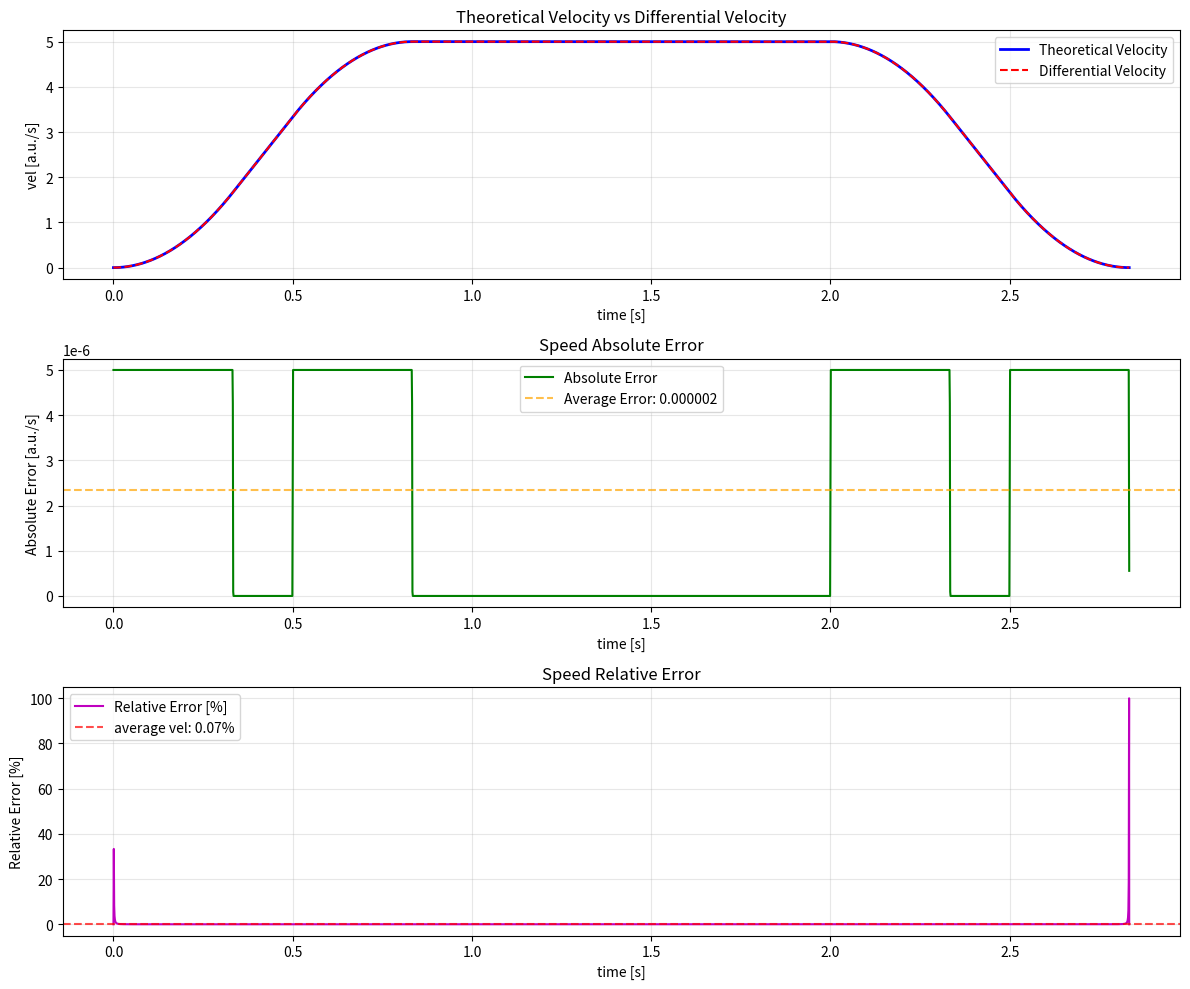

Reproduce this figure in Python.
import math
import matplotlib.pyplot as plt
import numpy as np
import copy

epsilon = 1e-10  # 极小值容差


class DoubleSCurveTrajectoryGenerator:
    def __init__(self, dof, q0_in, q1_in, v0_in, v1_in, vmax, vmin, amax, amin, jmax, jmin):
        self.dof = dof
        self.traj = []
        self.lambda_ = 0.99
        self.max_iter = 1000
        self.still = False
        self.reset(q0_in, q1_in, v0_in, v1_in, vmax, vmin, amax, amin, jmax, jmin)
    
    def reset(self, q0_in, q1_in, v0_in, v1_in, vmax, vmin, amax, amin, jmax, jmin):
        # 1. 给定初始条件，做相应转换
        self.sigma = np.sign(q1_in - q0_in)
        if abs(self.sigma) < epsilon:
            self.sigma = 1
        self.q0 = q0_in * self.sigma
        self.q1 = q1_in * self.sigma
        self.v0 = v0_in * self.sigma
        self.v1 = v1_in * self.sigma
        self.v_max = 0.5 * (self.sigma + 1) * vmax + 0.5 * (self.sigma - 1) * vmin
        self.v_min = 0.5 * (self.sigma + 1) * vmin + 0.5 * (self.sigma - 1) * vmax
        self.a_max = 0.5 * (self.sigma + 1) * amax + 0.5 * (self.sigma - 1) * amin
        self.a_min = 0.5 * (self.sigma + 1) * amin + 0.5 * (self.sigma - 1) * amax
        self.j_max = 0.5 * (self.sigma + 1) * jmax + 0.5 * (self.sigma - 1) * jmin
        self.j_min = 0.5 * (self.sigma + 1) * jmin + 0.5 * (self.sigma - 1) * jmax

        self.T = 0.
        self.T_a = 0.
        self.T_d = 0.
        self.T_j1 = 0.
        self.T_j2 = 0.
        self.T_v = 0.
        self.T_j = 0.

        self.v_lim = 0.
        self.a_lim_a = 0.
        self.a_lim_d = 0.
        self.still = False
    
    def is_valid(self):
        T_jstar = np.zeros(self.dof)
        T_jstar = np.min([np.sqrt(abs(self.v1 - self.v0) / self.j_max), self.a_max/self.j_max])
        if T_jstar < self.a_max/self.j_max:
            if abs(self.q1 - self.q0) < abs(T_jstar * (self.v1 + self.v0)) + epsilon:
                return False
        else:
            if abs(self.q1 - self.q0) < abs((T_jstar + (self.v1 - self.v0)/self.a_max) * (self.v1 + self.v0) / 2) + epsilon:
                return False
        return True

    def double_s_curve_trajectory(self):
        if abs(self.q0 - self.q1) < epsilon:
            print(f"q0 and q1 are the same")
            self.still = True
            return self.T
        # 2. 假设v_max与a_max可达，计算各段时间值
        if (self.v_max - self.v0) * self.j_max < self.a_max ** 2:
            print(f"无法达到a_max")
            self.T_j1 = np.sqrt((self.v_max - self.v0) / self.j_max)
            self.T_a = 2 * self.T_j1
        else:
            self.T_j1 = self.a_max / self.j_max
            self.T_a = self.T_j1 + (self.v_max - self.v0) / self.a_max

        if (self.v_max - self.v1) * self.j_max < self.a_max ** 2:
            print(f"无法达到a_min")
            self.T_j2 = np.sqrt((self.v_max - self.v1) / self.j_max)
            self.T_d = 2 * self.T_j2
        else:
            self.T_j2 = self.a_max / self.j_max
            self.T_d = self.T_j2 + (self.v_max - self.v1) / self.a_max
        
        self.T_v = (self.q1 - self.q0)/self.v_max - 0.5 * self.T_a * (1 + self.v0/self.v_max) - 0.5 * self.T_d * (1 + self.v1/self.v_max)

        # 3. 分情况处理
        if self.T_v > 0:
            print(f"可以达到v_max")
            self.T = self.T_a + self.T_d + self.T_v
            print(f"Ta = {self.T_a:.4f}, Tv = {self.T_v:.4f}, Td = {self.T_d:.4f}, Tj1 = {self.T_j1:.4f}, Tj2 = {self.T_j2:.4f}")
            self.calc_max_vel_and_acc()
            print(f"calculation finished, total time is {self.T}")
            return self.T
        
        self.T_v = 0.
        print(f"无法达到v_max")
        self.T = self.T_a + self.T_d + self.T_v
        print(f"T = {self.T:.4f} Ta = {self.T_a:.4f}, Tv = {self.T_v:.4f}, Td = {self.T_d:.4f}, Tj1 = {self.T_j1:.4f}, Tj2 = {self.T_j2:.4f}")
        iteration = 0
        while True:
            if iteration >= self.max_iter:
                break
            self.calc_traj_para()
            # self.print_info()
            if self.T_a < 0 or self.T_d < 0:
                if self.T_a < 0 and self.v0 > self.v1:
                    print("不存在加速段")
                    self.T_a = 0.
                    self.T_d = 2 * (self.q1 - self.q0)/(self.v1 + self.v0)
                    self.T_j1 = 0.
                    value = self.j_max * (self.j_max * ((self.q1 - self.q0)**2) + ((self.v1 + self.v0)**2) * (self.v1 - self.v0))
                    if value < 0.:
                        print(f"3.28b根号内为负，无法计算轨迹")
                        self.T = 0
                        break
                    self.T_j2 = (self.j_max * (self.q1 - self.q0) - np.sqrt(value))/(self.j_max * (self.v1 + self.v0))
                if self.T_d < 0 and self.v1 > self.v0:
                    print("不存在减速段")
                    self.T_d = 0.
                    self.T_a = 2 * (self.q1 - self.q0)/(self.v1 + self.v0)
                    self.T_j2 = 0.
                    value = self.j_max * (self.j_max * (self.q1 - self.q0)**2 - (self.v1 + self.v0)**2 * (self.v1 - self.v0))
                    if value < 0.:
                        print(f"3.29b根号内为负，无法计算轨迹")
                        self.T = 0
                        break
                    self.T_j1 = (self.j_max * (self.q1 - self.q0) - np.sqrt(value))/(self.j_max * (self.v1 + self.v0))
                self.calc_max_vel_and_acc()
                print(f"calculation finished, total time is {self.T}")
                return self.T
            else:
                if self.T_a > 2 * self.T_j and self.T_d > 2 * self.T_j:
                    print(f"存在加减速段")
                    self.calc_max_vel_and_acc()
                    print(f"calculation finished, total time is {self.T}")
                    break
                else:
                    iteration += 1
                    # print(f"iteration {iteration} start")
                    self.a_max *= self.lambda_
                    self.a_min *= self.lambda_
        return self.T
            
    def calc_traj_para(self):
        self.T_j1 = self.T_j2 = self.T_j = self.a_max / self.j_max
        delta = (self.a_max**4)/(self.j_max**2) + 2 * (self.v0**2 + self.v1**2) + \
        self.a_max * (4 * (self.q1 - self.q0) - (2 * self.a_max * (self.v0 + self.v1))/self.j_max)
        if delta < 0.:
            print(f"3.27根号内为负，无法计算轨迹")
            self.T = 0
            return self.T
        self.T_a = ((self.a_max**2)/self.j_max - 2 * self.v0 + np.sqrt(delta))/(2 * self.a_max)
        self.T_d = ((self.a_max**2)/self.j_max - 2 * self.v1 + np.sqrt(delta))/(2 * self.a_max)
        # print(f"calc_traj_para T_a = {self.T_a:.4f}, Tv = {self.T_v:.4f}, Td = {self.T_d:.4f}, Tj1 = {self.T_j1:.4f}, Tj2 = {self.T_j2:.4f}")
        self.T = self.T_a + self.T_d + self.T_v

    def calc_max_vel_and_acc(self):
        self.T = self.T_a + self.T_d + self.T_v
        self.a_lim_a = self.j_max * self.T_j1
        self.a_lim_d = -self.j_max * self.T_j2
        self.v_lim = self.v0 + (self.T_a - self.T_j1) * self.a_lim_a

    def get_profile(self, dt, T = None):
        if self.still:
            self.T = T
        factor = 1.
        if T != None:
            factor = self.T / T
            if factor > 1. or factor <= 0.:
                print(f"factor must be in (0,1]")
                return None
        t = 0
        t_list = []
        q_list = []
        dq_list = []
        ddq_list = []
        dddq_list = []
        while t < self.T - epsilon:
            if self.still:
                q_t = self.q0
                dq_t = ddq_t = dddq_t = 0.
            else:
                q_t, dq_t, ddq_t, dddq_t = self.get_traj_by_time_scale(t, factor)
            t_list.append(t / factor)
            q_list.append(q_t)
            dq_list.append(dq_t)
            ddq_list.append(ddq_t)
            dddq_list.append(dddq_t)
            t += dt
        if self.still:
            q_t = self.q0
            dq_t = ddq_t = dddq_t = 0.
        else:
            q_t, dq_t, ddq_t, dddq_t = self.get_traj_by_time_scale(self.T, factor)
        t_list.append(self.T / factor)
        q_list.append(q_t)
        dq_list.append(dq_t)
        ddq_list.append(ddq_t)
        dddq_list.append(dddq_t)
        return t_list, q_list, dq_list, ddq_list, dddq_list
    
    def get_traj_by_time_scale(self, t, factor):
        if t >= 0 and t <= self.T_j1:
            q_t = self.q0 + self.v0 * t + (self.j_max * t**3)/6.
            dq_t = self.v0 + (self.j_max * t**2)/2.
            ddq_t = self.j_max * t
            dddq_t = self.j_max
            # print(f"加加速 t {t:.4f}, q = {q_t:.4f} dq = {dq_t:.4f} v0 {self.v0:.4f}, a_lim_a = {self.a_lim_a:.4f}, T_j1 = {self.T_j1:.4f}")
        if t > self.T_j1 and t <= self.T_a - self.T_j1:
            q_t = self.q0 + self.v0 * t + self.a_lim_a * (3 * t**2 - 3 * self.T_j1 * t + self.T_j1**2)/6.
            dq_t = self.v0 + self.a_lim_a * (t - self.T_j1/2.)
            ddq_t = self.a_lim_a
            dddq_t = 0
            # print(f"恒加速 t {t:.4f}, q = {q_t:.4f} dq = {dq_t:.4f} v0 {self.v0:.4f}, a_lim_a = {self.a_lim_a:.4f}, T_j1 = {self.T_j1:.4f}")
        if t > self.T_a - self.T_j1 and t <= self.T_a:
            q_t = self.q0 + 0.5 * (self.v_lim + self.v0) * self.T_a - self.v_lim * (self.T_a - t) - (self.j_min * (self.T_a - t)**3)/6.
            dq_t = self.v_lim + (self.j_min * (self.T_a - t)**2)/2.
            ddq_t = -self.j_min * (self.T_a - t)
            dddq_t = self.j_min
            # print(f"减加速 t {t:.4f}, q = {q_t:.4f} dq = {dq_t:.4f}  v_lim {self.v_lim:.4f}, j_min = {self.j_min:.4f}, T_a = {self.T_a:.4f}")
        if t > self.T_a and t <= self.T_a + self.T_v:
            q_t = self.q0 + 0.5 * (self.v_lim + self.v0) * self.T_a + self.v_lim * (t - self.T_a) 
            dq_t = self.v_lim 
            ddq_t = 0
            dddq_t = 0
            # print(f"恒速 t {t:.4f}, q = {q_t:.4f} dq = {dq_t:.4f} v_lim {self.v_lim:.4f}, j_min = {self.j_min:.4f}, T_a = {self.T_a:.4f}")
        if t > self.T - self.T_d and t <= self.T - self.T_d + self.T_j2:
            q_t = self.q1 - 0.5 * (self.v_lim + self.v1) * self.T_d + self.v_lim * (t - self.T + self.T_d) - (self.j_max * (t - self.T + self.T_d)**3)/6.
            dq_t = self.v_lim - (self.j_max * (t - self.T + self.T_d)**2)/2      
            ddq_t = -self.j_max * (t - self.T + self.T_d)
            dddq_t = self.j_min
            # print(f"加减速 t {t:.4f}, q = {q_t:.4f} dq = {dq_t:.4f} v_lim {self.v_lim:.4f}, a_lim_d = {self.a_lim_d:.4f}, j_max = {self.j_max:.4f}")
        if t > self.T - self.T_d + self.T_j2 and t <= self.T - self.T_j2:
            q_t = self.q1 - 0.5 * (self.v_lim + self.v1) * self.T_d + self.v_lim * (t - self.T + self.T_d) + \
            (self.a_lim_d/6.) * (3 * ((t - self.T + self.T_d)**2) - 3 * self.T_j2 * (t - self.T + self.T_d) + self.T_j2**2)
            dq_t = self.v_lim + self.a_lim_d * (t - self.T + self.T_d - self.T_j2/2)
            ddq_t = self.a_lim_d
            dddq_t = 0
            # print(f"恒减速 t {t:.4f}, q = {q_t:.4f} dq = {dq_t:.4f}  q1 {self.q1:.4f}, v1 {self.v1:.4f}, v_lim {self.v_lim:.4f}")
        if t > self.T - self.T_j2 and t <= self.T:
            q_t = self.q1 - self.v1 * (self.T - t) - (self.j_max * (self.T - t)**3)/6.
            dq_t = self.v1 + (self.j_max * (self.T - t)**2)/2.
            ddq_t = -self.j_max * (self.T - t)
            dddq_t = self.j_max
            # print(f"减减速t {t:.4f}, q = {q_t:.4f} dq = {dq_t:.4f} v_lim {self.v_lim:.4f}, j_max = {self.j_max:.4f}, T_d = {self.T_d:.4f}")

        q_t = self.sigma * q_t 
        dq_t = self.sigma * dq_t * factor
        ddq_t = self.sigma * ddq_t * factor**2
        dddq_t = self.sigma * dddq_t * factor**3
        return q_t, dq_t, ddq_t, dddq_t
    

    
    def print_info(self):
        print(f"print trajectory info:")
        print(f"q0 = {self.q0:.4f}, q1 = {self.q1:.4f}, v0 = {self.v0:.4f}, v1 = {self.v1:.4f}")
        print(f"T = {self.T:.4f}, Ta = {self.T_a:.4f}, Tv = {self.T_v:.4f}, Td = {self.T_d:.4f}, \
        T_j = {self.T_j:.4f} Tj1 = {self.T_j1:.4f}, Tj2 = {self.T_j2:.4f}")
        print(f"vlim = {self.v_lim:.4f}, a_lim_a = {self.a_lim_a:.4f}, a_lim_d = {self.a_lim_d:.4f}")
        print(f"vmax = {self.v_max:.4f}, vmin = {self.v_min:.4f}, a_max = {self.a_max:.4f}, a_min = {self.a_min:.4f}, jmax = {self.j_max:.4f}, jmin = {self.j_min:.4f}")
        print(f"加加速 {self.T_j1:.4f} 恒加速 {self.T_a - self.T_j1:.4f} 减加速 {self.T_a:.4f} 恒速 {self.T_a + self.T_v:.4f} \
    {self.T - self.T_d} 加减速 {self.T - self.T_d + self.T_j2:.4f} 恒减速 {self.T - self.T_j2:.4f} 减减速 {self.T:.4f}")

    def plot_all_trajectories(self, t_list, pos, vel, acc, jerk, t_list1=[], pos1=[], vel1=[], acc1=[], jerk1=[]):
        # 7. 绘图
        plt.figure(figsize=(12, 8))
        # 位置
        plt.subplot(4, 1, 1)
        plt.plot(t_list, pos, 'b-', linewidth=1.5, label=f'Position')
        if len(t_list1) > 0:
            plt.plot(t_list1, pos1, 'b--', linewidth=1.5, label=f'Position (scale))')
        plt.axhline(pos[0], color='b', linestyle='--', alpha=0.5, label='Start Pos')
        plt.axhline(pos[-1], color='r', linestyle='--', alpha=0.5, label='Target Pos')
        plt.xlabel('Time [s]')
        plt.ylabel('Position [a.u.]')
        plt.legend()
        plt.grid(True, alpha=0.3)
        # 速度
        plt.subplot(4, 1, 2)
        plt.plot(t_list, vel, 'r-', linewidth=1.5, label='Velocity')
        if len(t_list1) > 0:
            plt.plot(t_list1, vel1, 'r--', linewidth=1.5, label=f'Velocity (scale))')
        # plt.axhline(self.v_lim, color='orange', linestyle='--', alpha=0.5, label=f'Max Vel')
        plt.xlabel('Time [s]')
        plt.ylabel('Velocity [a.u./s]')
        plt.legend()
        plt.grid(True, alpha=0.3)
        # 加速度
        plt.subplot(4, 1, 3)
        plt.plot(t_list, acc, 'g-', linewidth=1.5, label='Acceleration')
        if len(t_list1) > 0:
            plt.plot(t_list1, acc1, 'g--', linewidth=1.5, label=f'Acceleration (scale))')
        # plt.axhline(self.a_max, color='orange', linestyle='--', alpha=0.5, label=f'Max Acc')
        # plt.axhline(self.a_min, color='purple', linestyle='--', alpha=0.5, label=f'Min Acc')
        plt.xlabel('Time [s]')
        plt.ylabel('Acceleration [a.u./s²]')
        plt.legend()
        plt.grid(True, alpha=0.3)
        # 加加速度
        plt.subplot(4, 1, 4)
        plt.plot(t_list, jerk, 'm-', linewidth=1.5, label='Jerk')
        if len(t_list1) > 0:
            plt.plot(t_list1, jerk1, 'm--', linewidth=1.5, label=f'Jerk (scale))')
        # plt.axhline(self.j_max, color='orange', linestyle='--', alpha=0.5, label=f'Max Jerk')
        # plt.axhline(self.j_min, color='purple', linestyle='--', alpha=0.5, label=f'Min Jerk')
        plt.xlabel('Time [s]')
        plt.ylabel('Jerk [a.u./s³]')
        plt.legend()
        plt.grid(True, alpha=0.3)

        plt.tight_layout()
        plt.title(f'Double S-Curve Trajectory')
        plt.show()

        return {
            'time': t_list,
            'position': pos,
            'velocity': vel,
            'acceleration': acc,
            'jerk': jerk,
            'total_time': t_list,
        }

    def calculate_differential_velocity(self, t_list, pos_list): 
        """ 计算差分速度（数值微分速度）
        参数:
            t_list: 时间序列
            pos_list: 位置序列
            
        返回:
            diff_vel: 差分速度序列
        """
        if len(t_list) < 2:
            return []
        
        diff_vel = []
        n = len(t_list)
        
        # 使用中心差分法计算速度（更精确）
        for i in range(n):
            if i == 0:
                # 前向差分
                dt = t_list[1] - t_list[0]
                if dt > 0:
                    diff_vel.append((pos_list[1] - pos_list[0]) / dt)
                else:
                    diff_vel.append(0.0)
            elif i == n - 1:
                # 后向差分
                dt = t_list[-1] - t_list[-2]
                if dt > 0:
                    diff_vel.append((pos_list[-1] - pos_list[-2]) / dt)
                else:
                    diff_vel.append(0.0)
            else:
                # 中心差分（更精确）
                dt_forward = t_list[i] - t_list[i-1]
                dt_backward = t_list[i+1] - t_list[i]
                if dt_forward > 0 and dt_backward > 0:
                    # 加权平均
                    weight_forward = dt_backward / (dt_forward + dt_backward)
                    weight_backward = dt_forward / (dt_forward + dt_backward)
                    vel_forward = (pos_list[i] - pos_list[i-1]) / dt_forward
                    vel_backward = (pos_list[i+1] - pos_list[i]) / dt_backward
                    diff_vel.append(weight_forward * vel_forward + weight_backward * vel_backward)
                else:
                    diff_vel.append(0.0)
        return diff_vel
    def compare_velocities(self, t_list, pos_list, theoretical_vel_list):
        """
        比较理论速度和差分速度
        
        参数:
            t_list: 时间序列
            pos_list: 位置序列
            theoretical_vel_list: 理论速度序列
            
        返回:
            comparison_dict: 包含比较结果的字典
        """
        # 计算差分速度
        diff_vel = self.calculate_differential_velocity(t_list, pos_list)
        
        if len(diff_vel) != len(theoretical_vel_list):
            print("警告：差分速度和理论速度序列长度不一致")
            min_len = min(len(diff_vel), len(theoretical_vel_list))
            diff_vel = diff_vel[:min_len]
            theoretical_vel_list = theoretical_vel_list[:min_len]
            t_list = t_list[:min_len]
        
        # 计算误差
        errors = []
        relative_errors = []
        for i in range(len(diff_vel)):
            error = abs(diff_vel[i] - theoretical_vel_list[i])
            errors.append(error)
            if abs(theoretical_vel_list[i]) > 1e-10:  # 避免除以0
                relative_error = error / abs(theoretical_vel_list[i]) * 100
            else:
                relative_error = 0.0
            relative_errors.append(relative_error)
        
        # 统计信息
        max_error = max(errors) if errors else 0.0
        avg_error = sum(errors) / len(errors) if errors else 0.0
        max_relative_error = max(relative_errors) if relative_errors else 0.0
        avg_relative_error = sum(relative_errors) / len(relative_errors) if relative_errors else 0.0
        
        return {
            'time': t_list,
            'theoretical_velocity': theoretical_vel_list,
            'differential_velocity': diff_vel,
            'absolute_errors': errors,
            'relative_errors_percent': relative_errors,
            'max_absolute_error': max_error,
            'average_absolute_error': avg_error,
            'max_relative_error_percent': max_relative_error,
            'average_relative_error_percent': avg_relative_error
        }

    def plot_velocity_comparison(self, t_list, pos_list, theoretical_vel_list):
        """
        绘制理论速度和差分速度的比较图
        """
        comparison = self.compare_velocities(t_list, pos_list, theoretical_vel_list)
        
        plt.figure(figsize=(12, 10))
        
        # 速度比较
        plt.subplot(3, 1, 1)
        plt.plot(comparison['time'], comparison['theoretical_velocity'], 'b-', 
                linewidth=2, label='Theoretical Velocity')
        plt.plot(comparison['time'], comparison['differential_velocity'], 'r--', 
                linewidth=1.5, label='Differential Velocity')
        plt.xlabel('time [s]')
        plt.ylabel('vel [a.u./s]')
        plt.legend()
        plt.grid(True, alpha=0.3)
        plt.title('Theoretical Velocity vs Differential Velocity')
        
        # 绝对误差
        plt.subplot(3, 1, 2)
        plt.plot(comparison['time'], comparison['absolute_errors'], 'g-', 
                linewidth=1.5, label='Absolute Error')
        plt.axhline(comparison['average_absolute_error'], color='orange', 
                linestyle='--', alpha=0.7, label=f'Average Error: {comparison["average_absolute_error"]:.6f}')
        plt.xlabel('time [s]')
        plt.ylabel('Absolute Error [a.u./s]')
        plt.legend()
        plt.grid(True, alpha=0.3)
        plt.title('Speed Absolute Error')
        
        # 相对误差
        plt.subplot(3, 1, 3)
        plt.plot(comparison['time'], comparison['relative_errors_percent'], 'm-', 
                linewidth=1.5, label='Relative Error [%]')
        plt.axhline(comparison['average_relative_error_percent'], color='red', 
                linestyle='--', alpha=0.7, label=f'average vel: {comparison["average_relative_error_percent"]:.2f}%')
        plt.xlabel('time [s]')
        plt.ylabel('Relative Error [%]')
        plt.legend()
        plt.grid(True, alpha=0.3)
        plt.title('Speed Relative Error')
        
        plt.tight_layout()
        plt.show()
        
        # 打印统计信息
        print(f"速度比较统计:")
        print(f"最大绝对误差: {comparison['max_absolute_error']:.6f}")
        print(f"平均绝对误差: {comparison['average_absolute_error']:.6f}")
        print(f"最大相对误差: {comparison['max_relative_error_percent']:.2f}%")
        print(f"平均相对误差: {comparison['average_relative_error_percent']:.2f}%")
        
        return comparison

# ======================== 测试用例（反向运动重点验证） ========================
if __name__ == "__main__":
    # 输入v0_in=2 → 校准后v0=-2（因为q1<q0，dir_pos=-1），位置从15→5
    constrain = [0,0.,0,0,10,-10,10,-10,30,-30]  # 有恒速段 正向
    # constrain = [10,0,-1,0,5,-5,10,-10,30,-30]  # 有恒速段 反向
    # constrain = [0,10,-3,0,5,-5,10,-10,30,-30]  # 有恒速段 正向 反速度 
    # constrain = [10,0,3,0,5,-5,10,-10,30,-30]  # 有恒速段 反向 反速度 

    # constrain = [0,10,1,0,10,-10,10,-10,30,-30] # 无恒速段 正向
    # constrain = [10,0,-1,0,10,-10,10,-10,30,-30] # 无恒速段 反向  
    # constrain = [0,10,-2,0,10,-10,10,-10,30,-30] # 无恒速段 正向 反速度
    # constrain = [10,0,2,0,10,-10,10,-10,30,-30] # 无恒速段 反向 反速度

    # constrain = [0,10,7,0,10,-10,10,-10,30,-30] # 无恒加速段 正向
    # constrain = [10,0,-7,0,10,-10,10,-10,30,-30] # 无恒加速段 反向
    # constrain = [0,10,-2,0,10,-10,20,-20,30,-30] # 无恒加速段 正向 反速度
    # constrain = [10,0,2,0,10,-10,20,-20,30,-30] # 无恒加速段 反向 反速度

    # constrain = [0,10,7.5,0,10,-10,10,-10,30,-30] # 仅有减速段
    # constrain = [0,10,0,7.5,10,-10,10,-10,30,-30] # 仅有加速段
    # constrain = [10,0,0,-7.5,10,-10,10,-10,30,-30] # 仅有减速段 反向
    # constrain = [10,0,-7.5,0,10,-10,10,-10,30,-30] # 仅有加速段 正向
    # constrain = [10,0,-7.5,0,10,-10,10,-10,30,-30] # 仅有加速段 正向
    # constrain = [0,10,3,10,10,-10,10,-10,30,-30] # 仅有加速段 正向 反速度

    # constrain = [0,5.77351,0,10,10,-10,10,-10,30,-30] # 非常极限的情况
    # constrain = [0,5.77351,0,10,10,-10,10,-10,30,-30] # 非常极限的情况
    constrain = [0, 10, 0.0, 0.0, 5,-5,10,-10,30,-30]  # 有恒速段 正向

    planner = DoubleSCurveTrajectoryGenerator(7, constrain[0], constrain[1], constrain[2], constrain[3], \
                    constrain[4], constrain[5], constrain[6], constrain[7], constrain[8], constrain[9])
    total_time = planner.double_s_curve_trajectory()
    planner.print_info()
    is_valid = planner.is_valid()
    if is_valid:
        print("Trajectory is valid.")
    else:
        print("Trajectory is not valid.")
    t_list, pos, vel, acc, jerk = planner.get_profile(0.001)
    print(f"pos {len(pos)}")
        # 计算并比较速度
    comparison_result = planner.compare_velocities(t_list, pos, vel)

    # 或者直接绘制比较图
    planner.plot_velocity_comparison(t_list, pos, vel)
    # t_list1, pos1, vel1, acc1, jerk1 = planner.get_profile(0.01,3)
    # for i in range(len(t_list)):
    #     print(f"t = {t_list[i]:.4f}, q = {pos[i]:.4f}, v = {vel[i]:.4f}, a = {acc[i]:.4f}, j = {jerk[i]:.4f}")
    # planner.plot_all_trajectories(t_list, pos, vel, acc, jerk)
